2-way image classification set "split" from GitHub (FadhliPohan/parkinson_prediction); label vocabulary: healthy, parkinson.

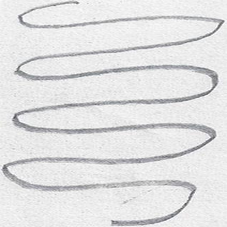
Label: healthy

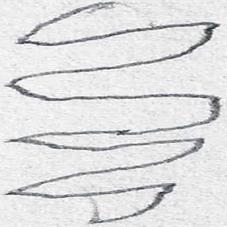
Label: parkinson

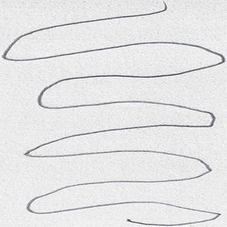
Label: healthy

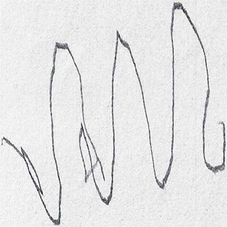
Label: parkinson
